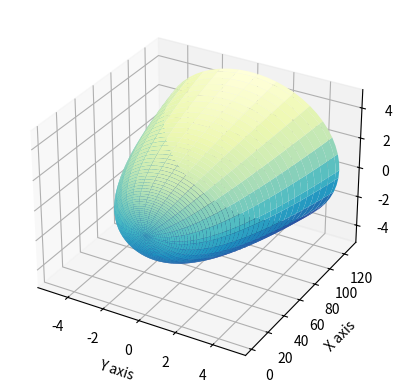

The matplotlib source for this figure:
# R is a region in the xy plane bounded by y = x^3 + 2
# Plot A solid of revolution that is formed by rotating R around the x axis. 
import numpy as np
import matplotlib.pyplot as plt
import mpl_toolkits.mplot3d.axes3d as axes3d
from matplotlib import cm

np.seterr(divide='ignore', invalid='ignore')

fig = plt.figure()
ax = fig.add_subplot(111, projection='3d')

ll, ul = 0, 5 
u = np.linspace(ll, ul, 100)
v = np.linspace(0, 2*np.pi, 60)
U, V = np.meshgrid(u, v)

Y = U**3 + 2
X = U*np.cos(V)
Z = U*np.sin(V)

ax.set_xlabel('Y axis')
ax.set_ylabel('X axis')
ax.set_zlabel('Z axis')

ax.plot_surface(X, Y, Z, cmap=plt.cm.YlGnBu_r)

plt.show()